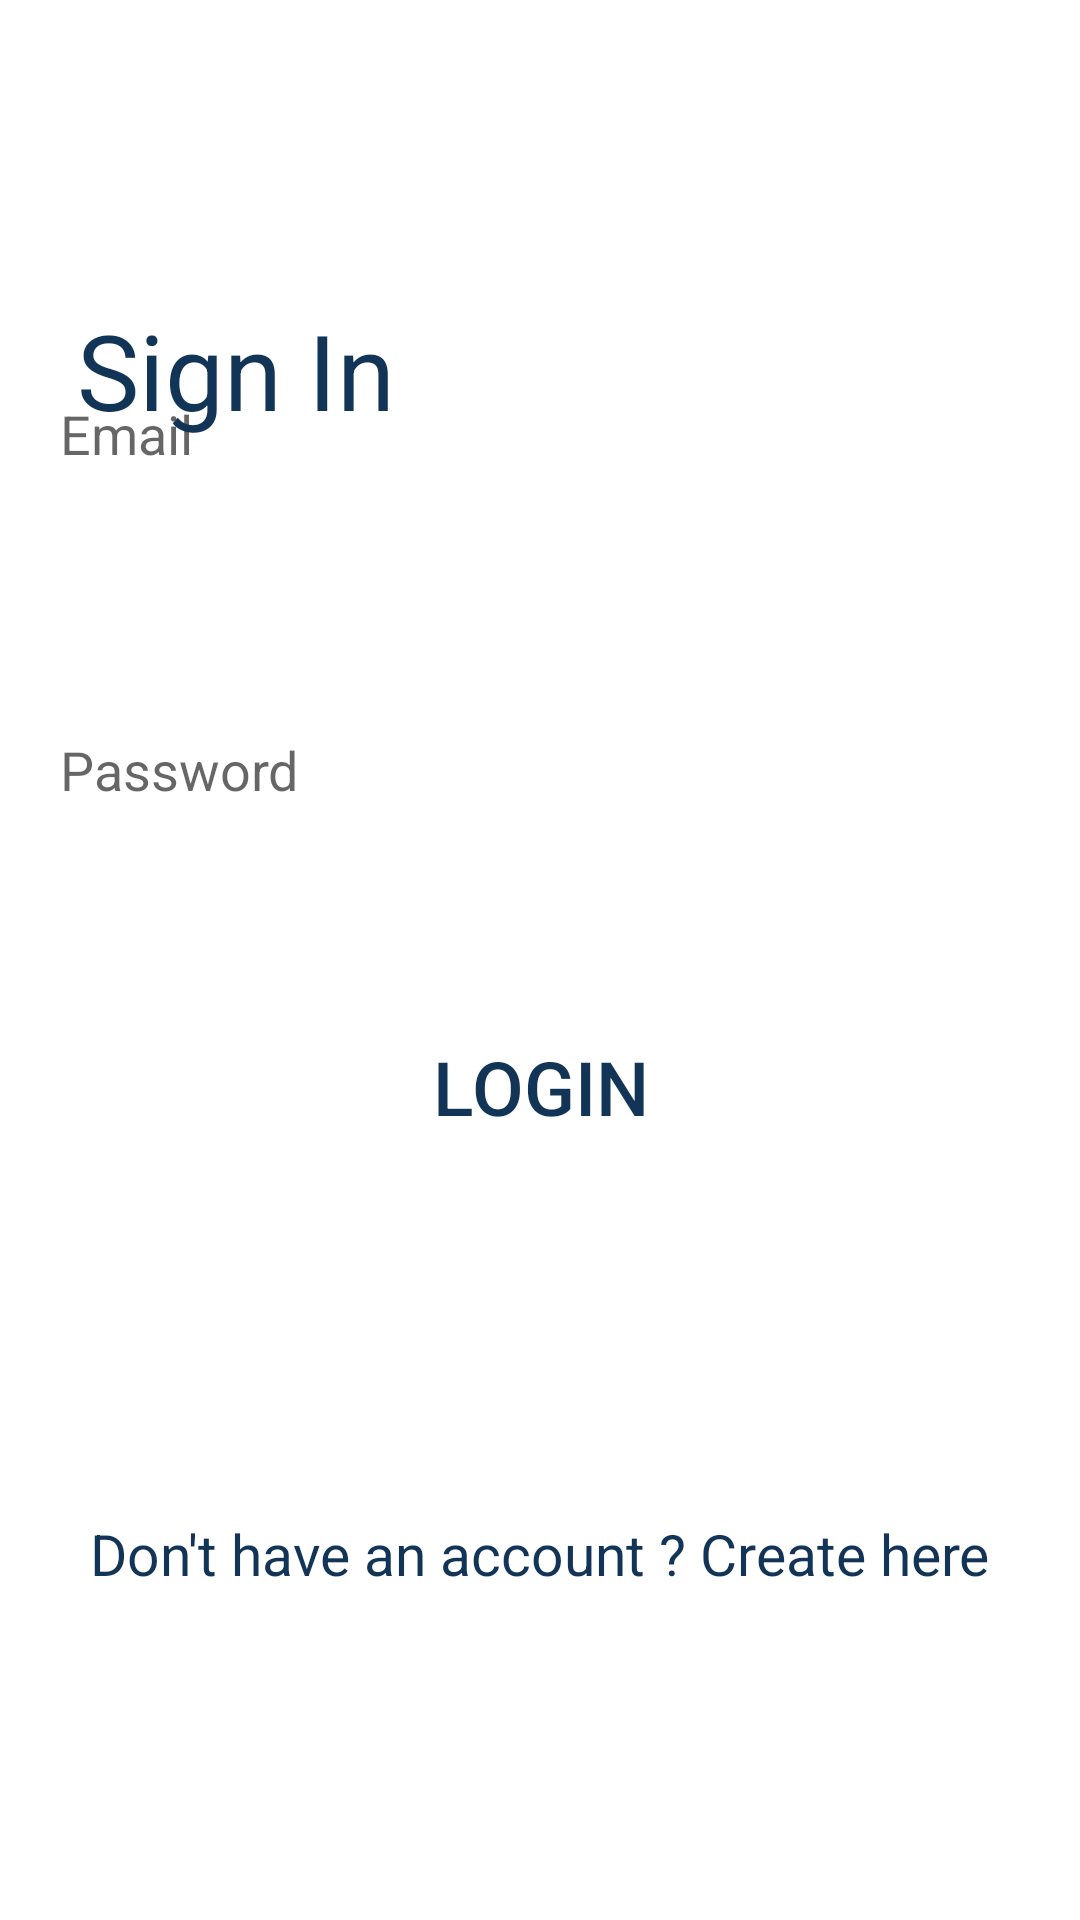

This screen was rendered from an Android layout file. Write that file and the resources it references.
<!-- AndroidManifest.xml: application theme Theme.Doctroid -->
<!-- res/layout/activity_login_activity.xml -->
<?xml version="1.0" encoding="utf-8"?>
<androidx.constraintlayout.widget.ConstraintLayout xmlns:android="http://schemas.android.com/apk/res/android"
    xmlns:app="http://schemas.android.com/apk/res-auto"
    xmlns:tools="http://schemas.android.com/tools"
    android:layout_width="match_parent"
    android:layout_height="match_parent"
    tools:context=".Login_activity">

    <EditText
        android:id="@+id/editTextTextEmailAddress"
        android:layout_width="350dp"
        android:layout_height="55dp"
        android:layout_marginBottom="468dp"
        android:background="@drawable/custom_button"
        android:ems="10"
        android:hint="Email"
        android:inputType="textEmailAddress"
        android:paddingLeft="15dp"
        app:layout_constraintBottom_toBottomOf="parent"
        app:layout_constraintEnd_toEndOf="parent"
        app:layout_constraintHorizontal_bias="0.508"
        app:layout_constraintStart_toStartOf="parent"

        />

    <EditText
        android:id="@+id/editTextTextPassword"
        android:layout_width="350dp"
        android:layout_height="55dp"
        android:background="@drawable/custom_button"
        android:ems="10"
        android:hint="Password"
        android:inputType="textPassword"
        android:paddingLeft="15dp"
        app:layout_constraintBottom_toBottomOf="parent"
        app:layout_constraintEnd_toEndOf="parent"
        app:layout_constraintHorizontal_bias="0.508"
        app:layout_constraintStart_toStartOf="parent"
        app:layout_constraintTop_toBottomOf="@+id/editTextTextEmailAddress"
        app:layout_constraintVertical_bias="0.138" />

    <Button
        android:id="@+id/button"
        android:layout_width="350dp"
        android:layout_height="55dp"
        android:background="@drawable/custom_button"
        android:text="Login"
        android:textSize="25dp"
        android:textColor="#123456"
        app:layout_constraintBottom_toBottomOf="parent"
        app:layout_constraintEnd_toEndOf="parent"
        app:layout_constraintHorizontal_bias="0.491"
        app:layout_constraintStart_toStartOf="parent"
        app:layout_constraintTop_toTopOf="parent"
        app:layout_constraintVertical_bias="0.572" />

    <TextView
        android:id="@+id/textView"
        android:layout_width="wrap_content"
        android:layout_height="wrap_content"
        android:text="Don't have an account ? Create here"
        android:textColor="#123456"
        android:textSize="19dp"
        app:layout_constraintBottom_toBottomOf="parent"
        app:layout_constraintEnd_toEndOf="parent"
        app:layout_constraintStart_toStartOf="parent"
        app:layout_constraintTop_toTopOf="parent"
        app:layout_constraintVertical_bias="0.822" />

    <TextView
        android:id="@+id/textView5"
        android:layout_width="wrap_content"
        android:layout_height="wrap_content"
        android:layout_marginTop="100dp"
        android:text="Sign In"
        android:textColor="#123456"
        android:textSize="35dp"
        app:layout_constraintEnd_toEndOf="parent"
        app:layout_constraintHorizontal_bias="0.101"
        app:layout_constraintStart_toStartOf="parent"
        app:layout_constraintTop_toTopOf="parent" />


</androidx.constraintlayout.widget.ConstraintLayout>
<!-- resources referenced by this layout -->
<resources>
  <style name="Theme.Doctroid" parent="Theme.MaterialComponents.DayNight.DarkActionBar">
          
          <item name="colorPrimary">@color/purple_500</item>
          <item name="colorPrimaryVariant">@color/purple_700</item>
          <item name="colorOnPrimary">@color/white</item>
          
          <item name="colorSecondary">@color/teal_200</item>
          <item name="colorSecondaryVariant">@color/teal_700</item>
          <item name="colorOnSecondary">@color/black</item>
          
          <item name="android:statusBarColor" tools:targetApi="l">?attr/colorPrimaryVariant</item>
          
      </style>
  <!-- not gathered from this repository: default colours our renderer supplied (Android Studio template values) -->
  <color name="purple_500">#FF6200EE</color>
  <color name="purple_700">#FF3700B3</color>
  <color name="teal_200">#FF03DAC5</color>
  <color name="teal_700">#FF018786</color>
  <color name="black">#FF000000</color>
  <color name="white">#FFFFFFFF</color>
</resources>
